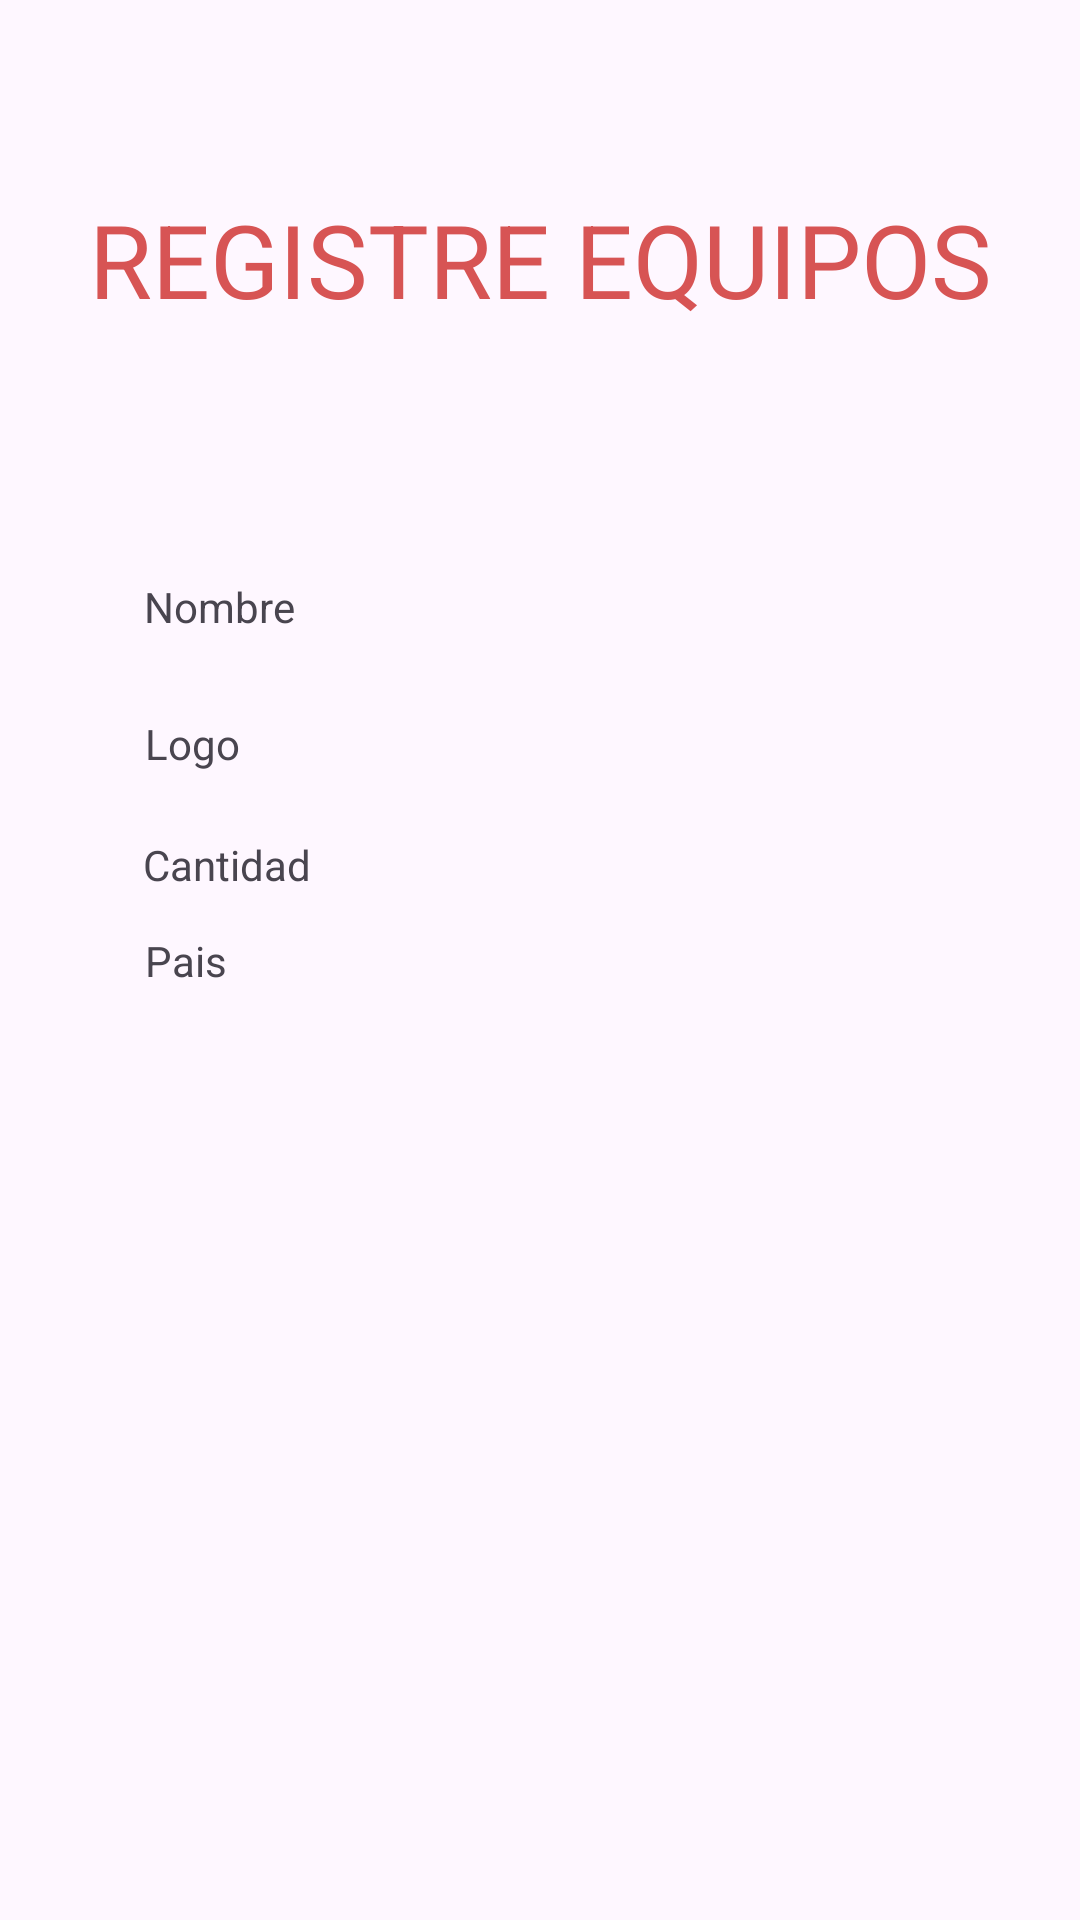

Produce the Android XML layout that renders to this screen, including the resource entries it uses.
<!-- AndroidManifest.xml: application theme Theme.PracFin -->
<!-- res/layout/activity_main.xml -->
<?xml version="1.0" encoding="utf-8"?>
<androidx.constraintlayout.widget.ConstraintLayout xmlns:android="http://schemas.android.com/apk/res/android"
    xmlns:app="http://schemas.android.com/apk/res-auto"
    xmlns:tools="http://schemas.android.com/tools"
    android:id="@+id/main"
    android:layout_width="match_parent"
    android:layout_height="match_parent"
    tools:context=".MainActivity">

    <TextView
        android:id="@+id/textView"
        android:layout_width="wrap_content"
        android:layout_height="wrap_content"
        android:text="REGISTRE EQUIPOS"
        android:textColor="#D75454"
        android:textSize="34sp"
        app:layout_constraintBottom_toBottomOf="parent"
        app:layout_constraintEnd_toEndOf="parent"
        app:layout_constraintStart_toStartOf="parent"
        app:layout_constraintTop_toTopOf="parent"
        app:layout_constraintVertical_bias="0.107" />

    <TextView
        android:id="@+id/textView2"
        android:layout_width="wrap_content"
        android:layout_height="wrap_content"
        android:text="Nombre"
        app:layout_constraintBottom_toBottomOf="parent"
        app:layout_constraintEnd_toEndOf="parent"
        app:layout_constraintHorizontal_bias="0.155"
        app:layout_constraintStart_toStartOf="parent"
        app:layout_constraintTop_toTopOf="parent"
        app:layout_constraintVertical_bias="0.31" />

    <TextView
        android:id="@+id/textView3"
        android:layout_width="wrap_content"
        android:layout_height="wrap_content"
        android:text="Logo"
        app:layout_constraintBottom_toBottomOf="parent"
        app:layout_constraintEnd_toEndOf="parent"
        app:layout_constraintHorizontal_bias="0.147"
        app:layout_constraintStart_toStartOf="parent"
        app:layout_constraintTop_toTopOf="parent"
        app:layout_constraintVertical_bias="0.384" />

    <TextView
        android:id="@+id/textView4"
        android:layout_width="wrap_content"
        android:layout_height="wrap_content"
        android:text="Cantidad"
        app:layout_constraintBottom_toBottomOf="parent"
        app:layout_constraintEnd_toEndOf="parent"
        app:layout_constraintHorizontal_bias="0.157"
        app:layout_constraintStart_toStartOf="parent"
        app:layout_constraintTop_toTopOf="parent"
        app:layout_constraintVertical_bias="0.449" />

    <TextView
        android:id="@+id/textView5"
        android:layout_width="wrap_content"
        android:layout_height="wrap_content"
        android:text="Pais"
        app:layout_constraintBottom_toBottomOf="parent"
        app:layout_constraintEnd_toEndOf="parent"
        app:layout_constraintHorizontal_bias="0.145"
        app:layout_constraintStart_toStartOf="parent"
        app:layout_constraintTop_toTopOf="parent" />
</androidx.constraintlayout.widget.ConstraintLayout>
<!-- resources referenced by this layout -->
<resources>
  <style name="Theme.PracFin" parent="Base.Theme.PracFin" />
  <style name="Base.Theme.PracFin" parent="Theme.Material3.DayNight.NoActionBar">
          
          
      </style>
</resources>
